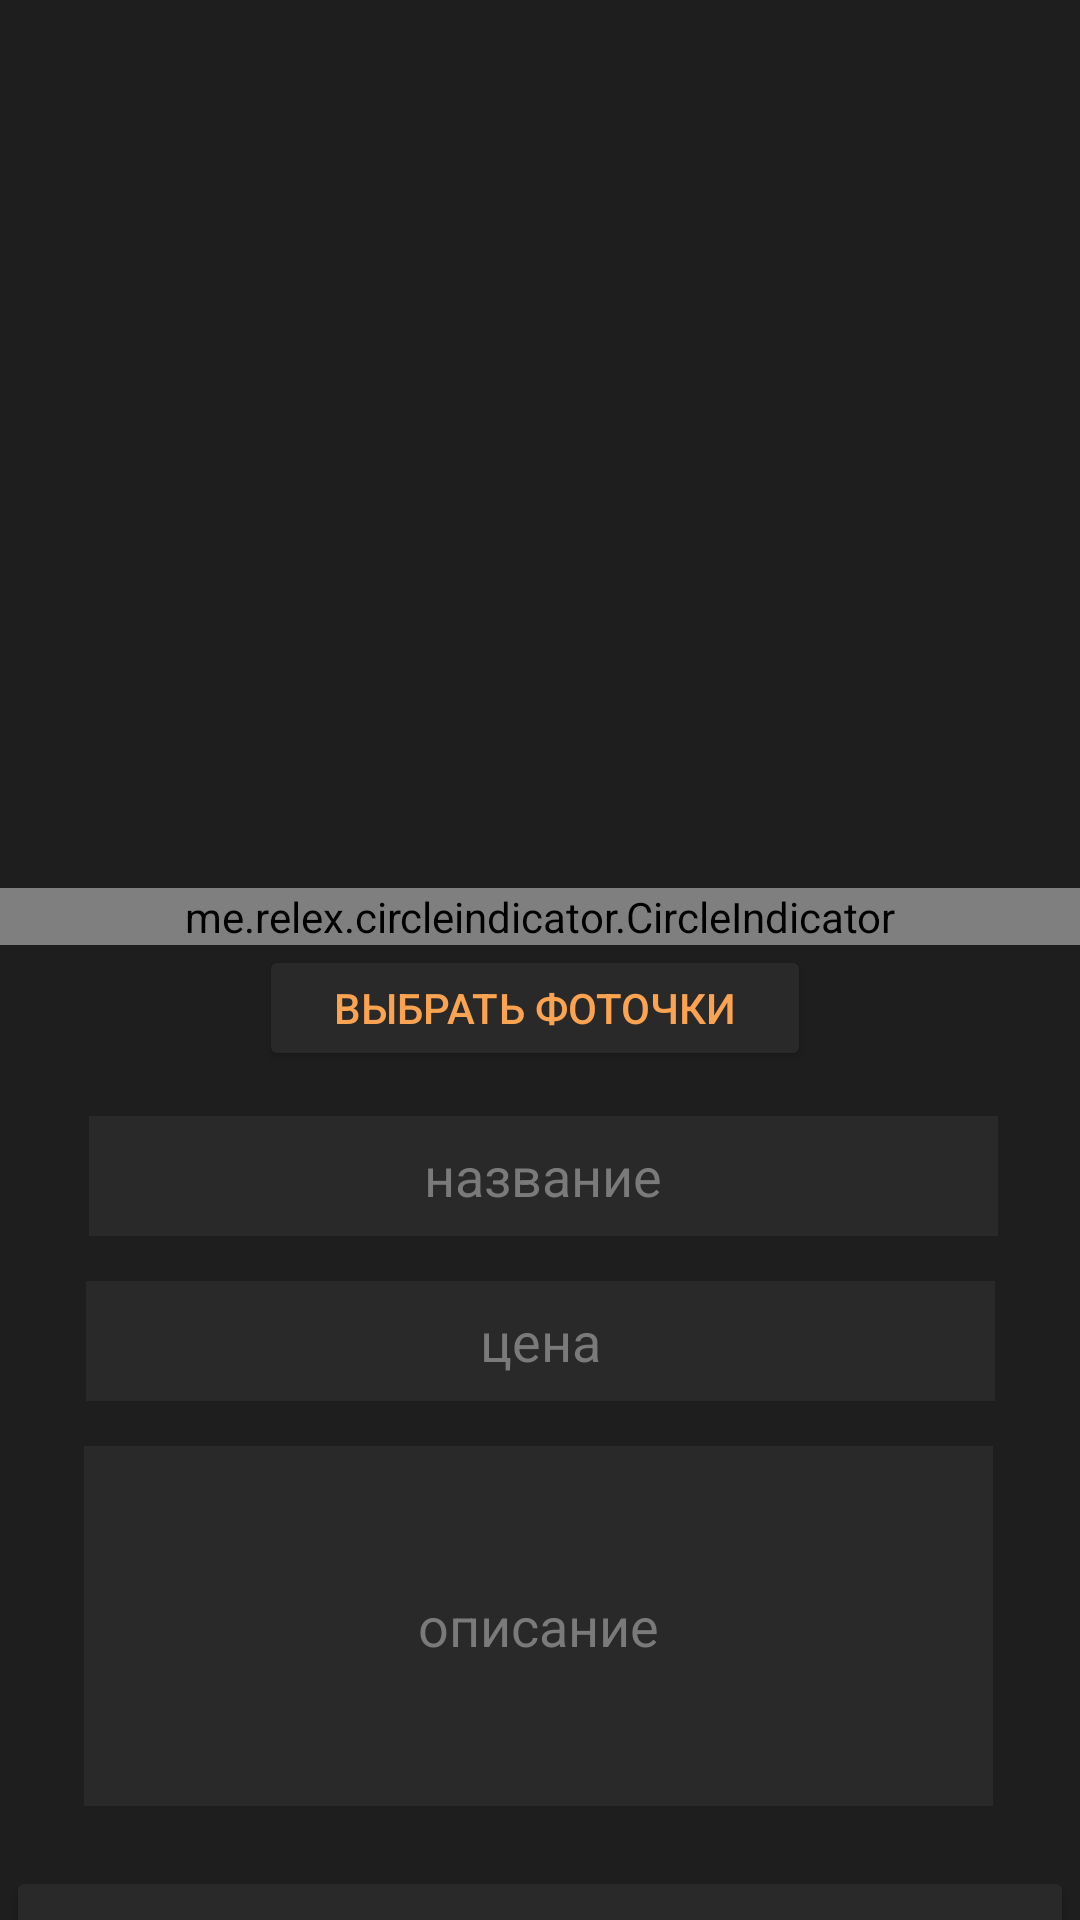

Reconstruct the res/layout file that produces this screen, plus the resources it refers to.
<!-- AndroidManifest.xml: application theme Theme.PUNK_JV -->
<!-- res/layout/activity_redact_product.xml -->
<?xml version="1.0" encoding="utf-8"?>
<androidx.constraintlayout.widget.ConstraintLayout xmlns:android="http://schemas.android.com/apk/res/android"
    xmlns:app="http://schemas.android.com/apk/res-auto"
    xmlns:tools="http://schemas.android.com/tools"
    android:layout_width="match_parent"
    android:background="@color/strangeBlack"
    android:layout_height="match_parent"
    tools:context=".activities.RedactProductActivity">
    <androidx.constraintlayout.widget.ConstraintLayout
        android:layout_width="match_parent"
        android:layout_height="match_parent"
        android:background="@color/strangeBlack">

        <androidx.viewpager.widget.ViewPager
            android:id="@+id/images_ViewPager"
            android:layout_width="match_parent"
            android:layout_height="291dp"
            android:layout_marginTop="5dp"
            app:layout_constraintEnd_toEndOf="parent"
            app:layout_constraintStart_toStartOf="parent"
            app:layout_constraintTop_toTopOf="parent"
            />

        <TextView
            android:id="@+id/image_counter"
            android:layout_width="wrap_content"
            android:layout_height="wrap_content"
            android:textColor="@color/strangeYellow"
            android:layout_marginStart="95dp"
            app:layout_constraintEnd_toEndOf="parent"
            app:layout_constraintStart_toEndOf="@+id/pick"
            app:layout_constraintTop_toBottomOf="@+id/images_ViewPager" />
        <me.relex.circleindicator.CircleIndicator
            android:id="@+id/indicator_0"
            android:layout_width="match_parent"
            android:layout_height="wrap_content"
            app:layout_constraintEnd_toEndOf="parent"
            app:layout_constraintStart_toStartOf="parent"
            app:layout_constraintTop_toBottomOf="@+id/images_ViewPager" />

        <Button
            android:id="@+id/pick"
            android:layout_width="184dp"
            android:layout_height="42dp"
            android:backgroundTint="@color/strangeLowBlack"
            android:text="выбрать фоточки"
            android:textColor="@color/strangeYellow"
            app:layout_constraintEnd_toEndOf="parent"
            app:layout_constraintHorizontal_bias="0.49"
            app:layout_constraintStart_toStartOf="parent"
            app:layout_constraintTop_toBottomOf="@+id/indicator_0" />

        <EditText
            android:id="@+id/product_title"
            android:layout_width="303dp"
            android:layout_height="40dp"
            android:layout_marginTop="76dp"
            android:background="@color/strangeLowBlack"
            android:gravity="center"
            android:hint="название"
            android:textCursorDrawable="@drawable/custon_cursor"
            android:inputType="textPersonName"
            android:textColor="@color/white"
            android:textColorHint="@color/hintColor"
            app:layout_constraintEnd_toEndOf="parent"
            app:layout_constraintHorizontal_bias="0.518"
            app:layout_constraintStart_toStartOf="parent"
            app:layout_constraintTop_toBottomOf="@+id/images_ViewPager" />

        <EditText
            android:id="@+id/product_price"
            android:background="@color/strangeLowBlack"
            android:layout_width="303dp"
            android:layout_height="40dp"
            android:hint="цена"
            android:textCursorDrawable="@drawable/custon_cursor"
            android:inputType="textPersonName"
            android:textColorHint="@color/hintColor"
            android:gravity="center"
            android:layout_marginTop="15dp"
            android:textColor="@color/white"
            app:layout_constraintEnd_toEndOf="parent"
            app:layout_constraintStart_toStartOf="parent"
            app:layout_constraintTop_toBottomOf="@+id/product_title" />

        <TextView
            android:id="@+id/infoLinesCounter"
            android:textColor="@color/white"
            android:layout_width="wrap_content"
            android:layout_height="wrap_content"
            app:layout_constraintBottom_toBottomOf="@+id/product_info"
            app:layout_constraintEnd_toEndOf="@+id/indicator_0"
            app:layout_constraintStart_toEndOf="@+id/product_info" />

        <EditText
            android:id="@+id/product_info"
            android:background="@color/strangeLowBlack"
            android:layout_width="303dp"
            android:layout_height="120dp"
            android:hint="описание"
            android:gravity="center"
            android:maxLines="7"
            android:textColor="@color/white"
            android:inputType="textMultiLine"
            android:textCursorDrawable="@drawable/custon_cursor"
            android:layout_marginTop="15dp"
            android:textColorHint="@color/hintColor"
            app:layout_constraintEnd_toEndOf="parent"
            app:layout_constraintHorizontal_bias="0.49"
            app:layout_constraintStart_toStartOf="parent"
            app:layout_constraintTop_toBottomOf="@+id/product_price" />

        <Button
            android:id="@+id/push_product_button"
            android:layout_width="356dp"
            android:layout_height="74dp"
            android:layout_marginTop="20dp"
            android:backgroundTint="@color/strangeLowBlack"
            android:text="Пытаться продать"
            android:textColor="@color/strangeYellow"
            android:textSize="29sp"
            app:layout_constraintBottom_toBottomOf="parent"
            app:layout_constraintEnd_toEndOf="parent"
            app:layout_constraintHorizontal_bias="0.49"
            app:layout_constraintStart_toStartOf="parent"
            app:layout_constraintTop_toBottomOf="@+id/product_info"
            app:layout_constraintVertical_bias="0.0" />
    </androidx.constraintlayout.widget.ConstraintLayout>
</androidx.constraintlayout.widget.ConstraintLayout>
<!-- resources referenced by this layout -->
<resources>
  <color name="hintColor">#7A7A7A</color>
  <color name="strangeBlack">#1E1E1E</color>
  <color name="strangeLowBlack">#292929</color>
  <color name="strangeYellow">#FCA351</color>
  <color name="white">#FFFFFFFF</color>
  <!-- drawable custon_cursor (drawable) -->
  <?xml version="1.0" encoding="utf-8"?>
  <shape xmlns:android="http://schemas.android.com/apk/res/android" >
      <size android:width="3dp" />
      <solid android:color="@color/strangeYellow"  />
  </shape>
  <style name="Theme.PUNK_JV" parent="Base.Theme.PUNK_JV" />
  <style name="Base.Theme.PUNK_JV" parent="Theme.Material3.DayNight.NoActionBar">
          <item name="background">@color/strangeLowBlack</item>
          <item name="colorPrimary">@color/strangeBlack</item>
          <item name="colorPrimaryDark">@color/strangeBlack</item>
          <item name="colorAccent">@color/strangeBlack</item>
          <item name="android:windowTranslucentNavigation">true</item>
          <item name="android:navigationBarColor">@color/strangeBlack</item>
      </style>
</resources>
